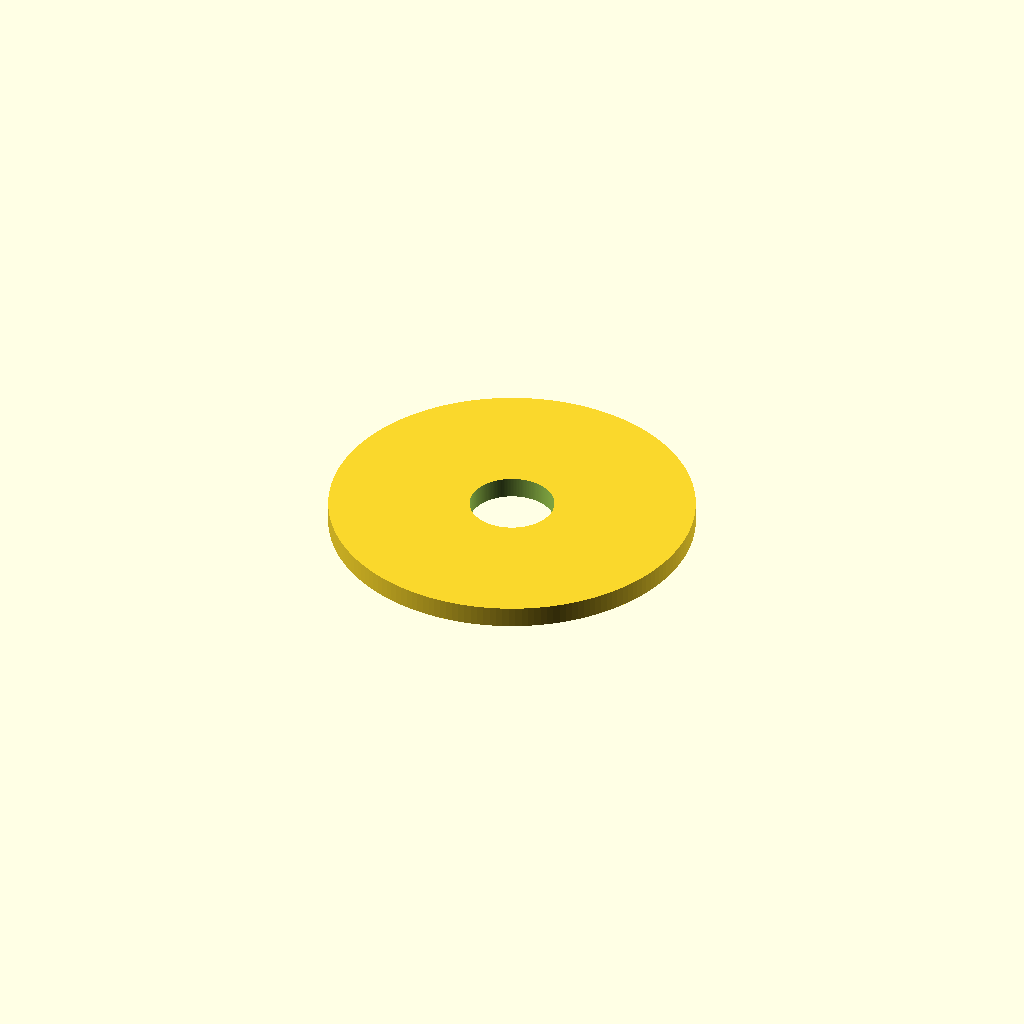
Cell 1: rendered with the file's own defaults.
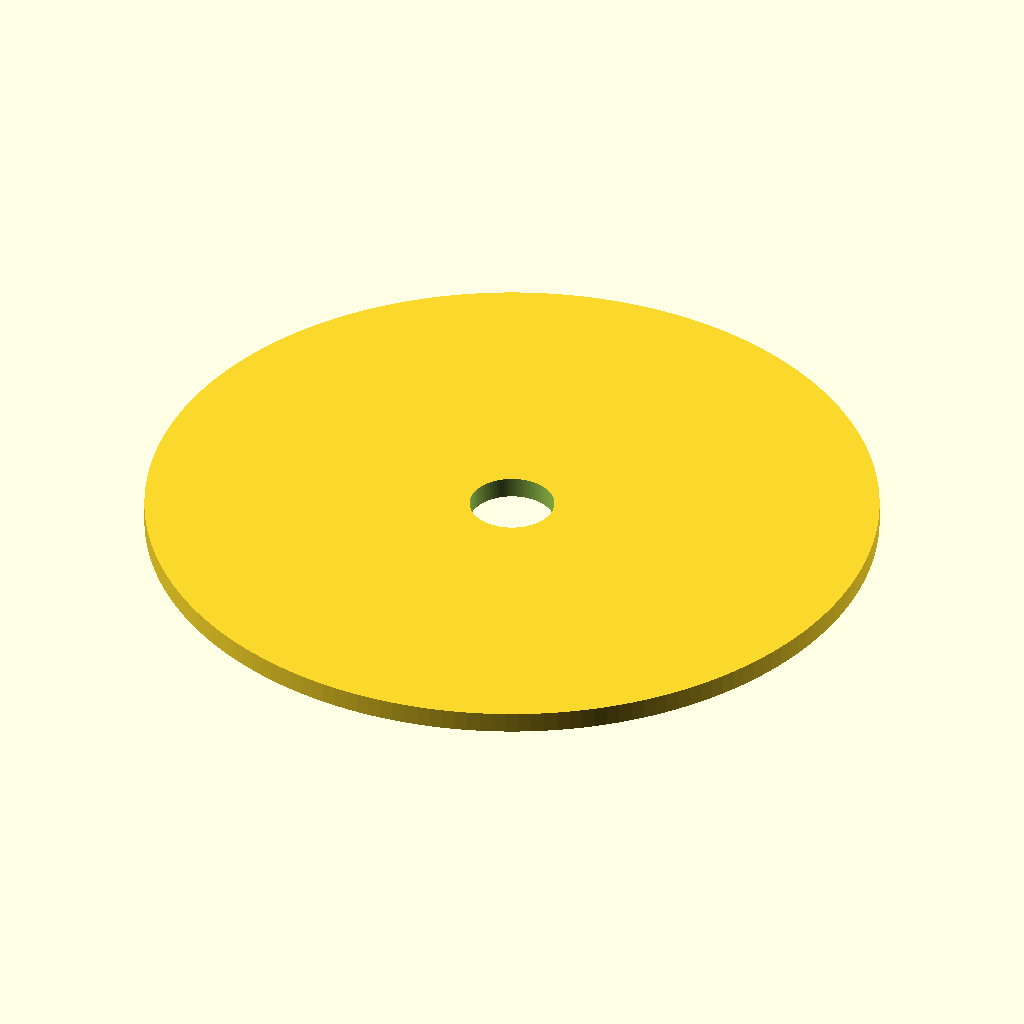
Cell 2 — outer_diameter set to 52, the other parameters unchanged.
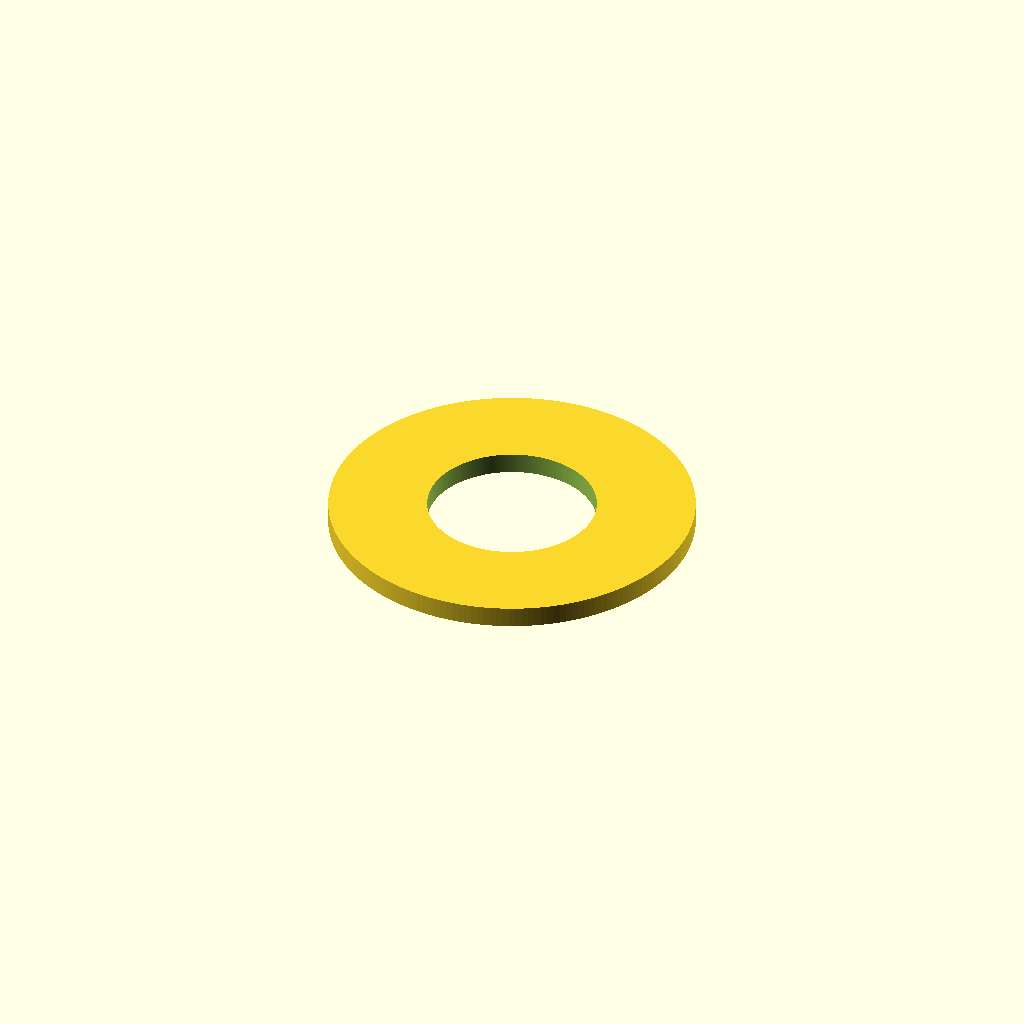
Cell 3: the same model with inner_diameter = 12.
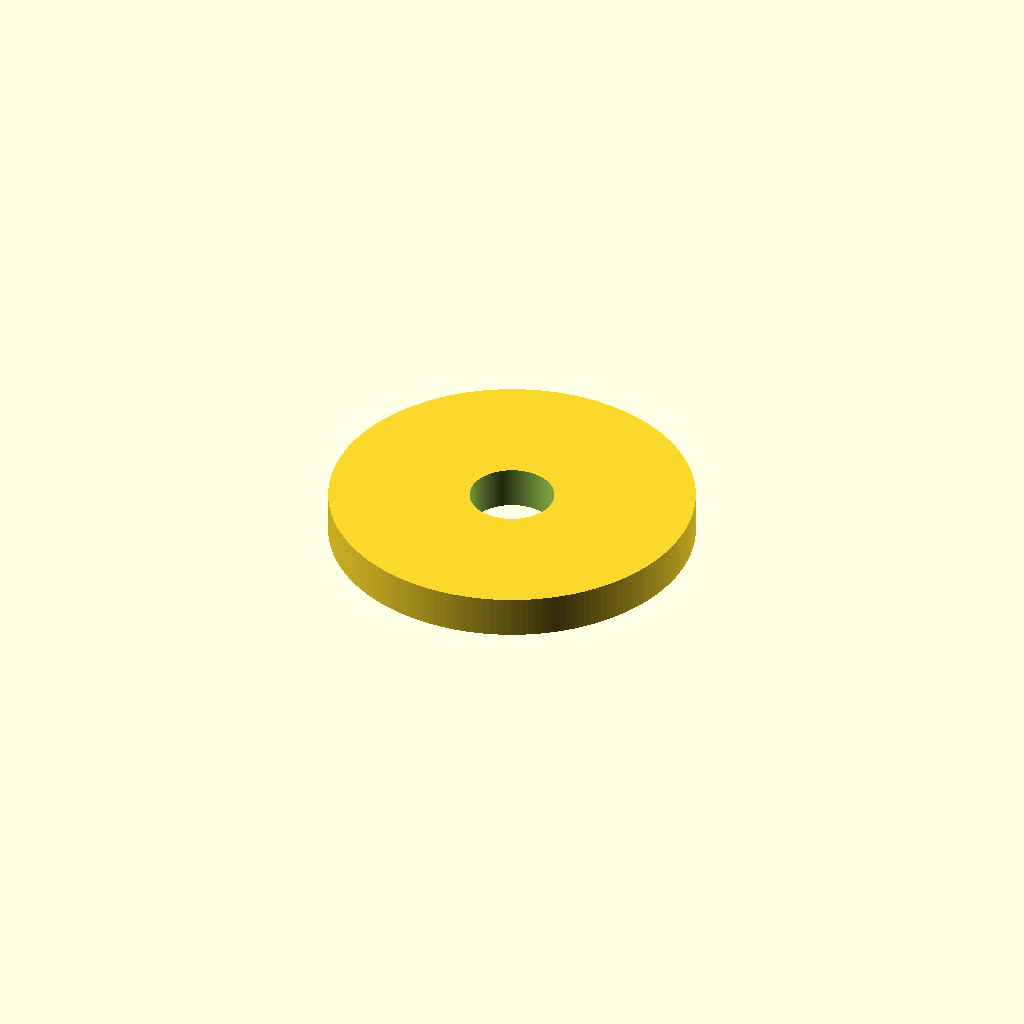
Cell 4: the same model with thickness = 3.
All cells are drawn from one camera (rotation 55°, 0°, 25°, orthographic, colour scheme Cornfield), so only the parameter changes between them.
The OpenSCAD source (results/nopscadlib/ablations/no_retrieval/scad/washer__M6_penny_washer.scad):
$fn = 180;

// Target dimensions (mm)
outer_diameter = 26.0;
inner_diameter = 6.0;
thickness      = 1.5;

// Small extra height to guarantee clean subtraction
overlap = 0.2;

difference() {
    // Outer body
    cylinder(d = outer_diameter, h = thickness, center = true);

    // Through hole
    cylinder(d = inner_diameter, h = thickness + 2*overlap, center = true);
}
Parameter table extracted from the source (name, type, default, range or options):
outer_diameter: number, default 26
inner_diameter: number, default 6
thickness: number, default 1.5
overlap: number, default 0.2
